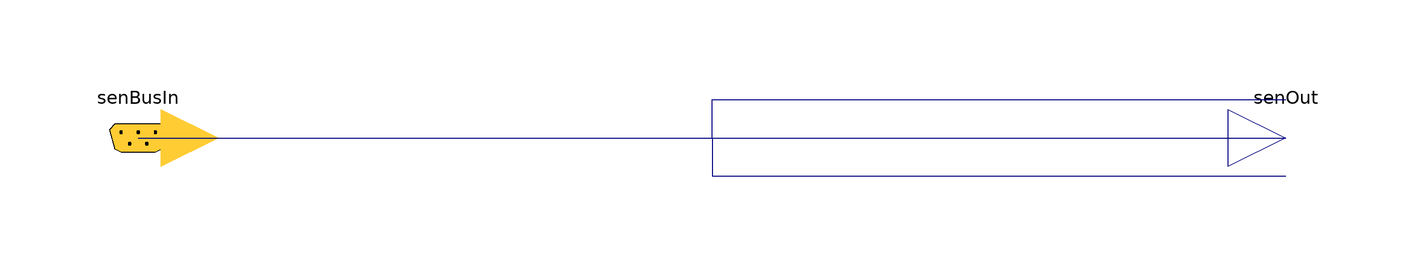

Above is the diagram view of the following Modelica model: its components placed by their Placement annotations and its connect equations drawn as lines.

model SenBusToArray

        SenBusIn senBusIn annotation (Placement(transformation(extent={{-110,-10},
                  {-90,10}}), iconTransformation(extent={{-60,-20},{-20,20}})));
        FCSys.Connectors.RealOutput senOut[3] annotation (Placement(
              transformation(extent={{90,-10},{110,10}}), iconTransformation(
                extent={{20,-20},{60,20}})));
      equation

        connect(senBusIn.angle, senOut[3]) annotation (Line(
            points={{-100,5.55112e-16},{0,5.55112e-16},{0,6.66667},{100,6.66667}},

            color={0,0,127},
            smooth=Smooth.None), Text(
            string="%first",
            index=-1,
            extent={{-6,3},{-6,3}}));

        connect(senBusIn.speed, senOut[2]) annotation (Line(
            points={{-100,5.55112e-16},{0,5.55112e-16},{0,0},{100,0}},
            color={0,0,127},
            smooth=Smooth.None), Text(
            string="%first",
            index=-1,
            extent={{-6,3},{-6,3}}));
        connect(senBusIn.current, senOut[1]) annotation (Line(
            points={{-100,5.55112e-16},{0,5.55112e-16},{0,-6.66667},{100,-6.66667}},

            color={0,0,127},
            smooth=Smooth.None), Text(
            string="%first",
            index=-1,
            extent={{-6,3},{-6,3}}));

        annotation (Diagram(coordinateSystem(preserveAspectRatio=true, extent={
                  {-100,-100},{100,100}}), graphics), Icon(coordinateSystem(
                preserveAspectRatio=true, extent={{-60,-40},{60,40}}), graphics
              ={Rectangle(
                      extent={{-40,40},{40,-40}},
                      fillColor={255,255,255},
                      fillPattern=FillPattern.Solid,
                      pattern=LinePattern.Dash,
                      lineColor={0,0,0}),Line(
                      points={{-34,-4},{20,-4}},
                      color={0,0,127},
                      smooth=Smooth.None),Line(
                      points={{-28,4},{20,4}},
                      color={0,0,127},
                      smooth=Smooth.None)}));
      end SenBusToArray;